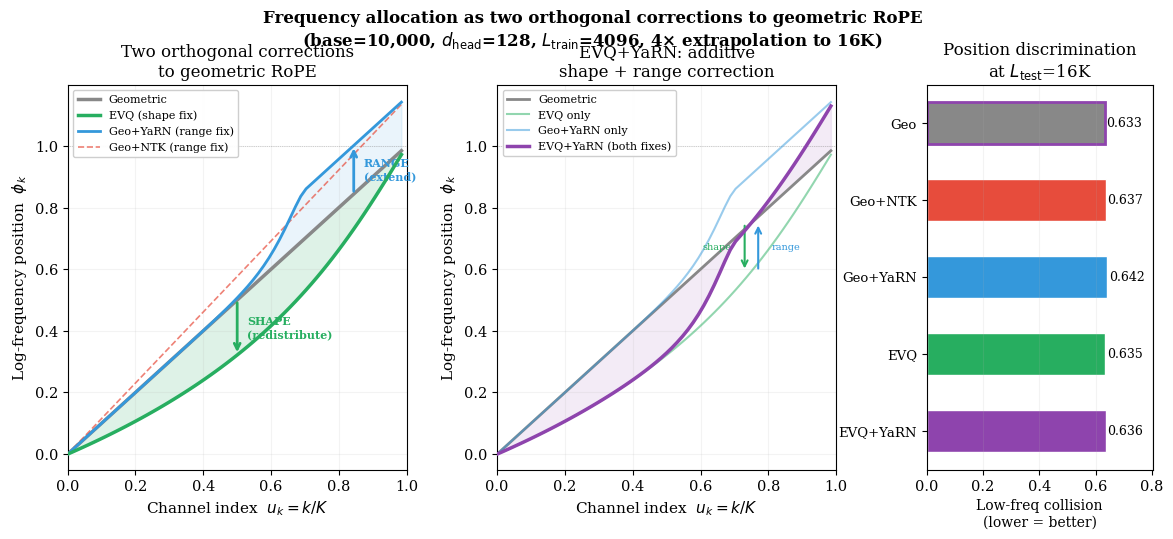

Write the Python code that produced this figure. (Note: this script raises an exception after producing the figure.)
#!/usr/bin/env python3
"""
Unification Figure v3: EVQ and inference-time methods are ORTHOGONAL corrections.

Key insight: Geometric RoPE has TWO deficiencies:
  1. SHAPE: uniform density wastes channels → poor long-range discrimination
  2. RANGE: frequencies designed for L_train cannot cover L_test > L_train

EVQ fixes the SHAPE (redistributes within the frequency range).
Inference methods (NTK, YaRN) fix the RANGE (extend coverage beyond L_train).
They are orthogonal → EVQ+YaRN combines both corrections → best performance.

Three panels:
  Left: Absolute φ_k showing the two correction directions
  Middle: EVQ+YaRN combined allocation vs. individual corrections
  Right: Collision score (discrimination quality) for each combination
"""

import numpy as np
import matplotlib.pyplot as plt
import matplotlib
matplotlib.rcParams['font.family'] = 'serif'
matplotlib.rcParams['font.size'] = 10.5
matplotlib.rcParams['axes.linewidth'] = 0.8

# ── Parameters ──────────────────────────────────────────────────────
base = 10_000
d_head = 128
K = d_head // 2  # 64 channels
L_train = 4096
scale = 4  # extrapolate to 16K
tau_star = d_head / np.sqrt(L_train)  # = 2.0

k = np.arange(K, dtype=np.float64)
u = k / K

# ── Allocations ─────────────────────────────────────────────────────
def evq_phi(u_arr, tau):
    return 1.0 - (1.0 / tau) * np.arcsinh((1.0 - u_arr) * np.sinh(tau))

# Training-time allocations
phi_geo = u.copy()
phi_evq = evq_phi(u, tau_star)

# YaRN Progressive (inference-time, applied to geometric or EVQ)
beta_fast, beta_slow = 32, 1
wavelengths_geo = 2 * np.pi * base ** (2 * k / d_head)
low_bound = L_train / beta_fast
high_bound = L_train / beta_slow
ramp = np.clip((wavelengths_geo - low_bound) / (high_bound - low_bound), 0, 1)
ramp = ramp * ramp * (3.0 - 2.0 * ramp)
temperature = 1.0 + 0.07 * np.log2(scale)
yarn_shift = np.log(scale ** ramp * temperature ** (0.5 * ramp)) / np.log(base)

# Four combinations
phi_geo_only = phi_geo                    # Geometric alone
phi_geo_yarn = phi_geo + yarn_shift       # Geometric + YaRN
phi_evq_only = phi_evq                    # EVQ alone
phi_evq_yarn = phi_evq + yarn_shift       # EVQ + YaRN (best system)

# NTK-aware for reference
base_ntk = base * (scale ** (d_head / (d_head - 2)))
phi_ntk = u * np.log(base_ntk) / np.log(base)

# ── Collision score proxy ───────────────────────────────────────────
# For each allocation, compute effective frequencies and measure
# how well they discriminate positions at various distances.
# Proxy: average |cos(ω_i × Δ) - cos(ω_j × Δ)| for i≠j at Δ = L_test
# Higher = better discrimination at long range

def long_range_discrimination(phi_arr, base_val, L_test, n_distances=20):
    """Compute average pairwise discrimination at long range."""
    omega = base_val ** (-phi_arr)
    # Clip extreme frequencies
    omega = np.clip(omega, 1e-10, 1e10)

    distances = np.linspace(L_test * 0.5, L_test * 1.5, n_distances)
    total_disc = 0.0

    for delta in distances:
        phases = omega * delta
        cos_vals = np.cos(phases)
        # Pairwise discrimination: how different are channel responses?
        K_len = len(cos_vals)
        disc = 0.0
        count = 0
        for i in range(K_len):
            for j in range(i+1, K_len):
                disc += abs(cos_vals[i] - cos_vals[j])
                count += 1
        total_disc += disc / count if count > 0 else 0

    return total_disc / n_distances

def collision_score(phi_arr, base_val, L_eval, n_test=50):
    """
    Proxy collision score: average cos similarity between channel responses
    at distance L_eval. Lower = better (less collision = more discrimination).
    """
    omega = base_val ** (-phi_arr)
    omega = np.clip(omega, 1e-15, None)

    # Sample distances around L_eval
    deltas = np.linspace(L_eval * 0.8, L_eval * 1.2, n_test)

    # For each distance, compute pairwise cosine of phase differences
    # among the LOWEST-frequency half of channels (where collisions matter)
    low_half = omega[K//2:]  # lowest-freq channels

    total_collision = 0.0
    for delta in deltas:
        phases = low_half * delta
        cos_vals = np.cos(phases)
        # Mean pairwise |cos similarity| → 1 = total collision, 0 = perfect
        n = len(cos_vals)
        pair_sim = 0.0
        count = 0
        for i in range(n):
            for j in range(i+1, n):
                pair_sim += abs(np.cos(phases[i] - phases[j]))
                count += 1
        total_collision += pair_sim / count if count > 0 else 0

    return total_collision / n_test

# Compute for each combination at L_test
L_test = L_train * scale
configs = {
    'Geo': phi_geo_only,
    'Geo+NTK': phi_ntk,
    'Geo+YaRN': phi_geo_yarn,
    'EVQ': phi_evq_only,
    'EVQ+YaRN': phi_evq_yarn,
}

print("Computing collision scores...")
collisions = {}
for name, phi in configs.items():
    c = collision_score(phi, base, L_test)
    collisions[name] = c
    print(f"  {name:12s}: collision = {c:.4f}")

# ── Figure ──────────────────────────────────────────────────────────
fig = plt.figure(figsize=(14, 5))
gs = fig.add_gridspec(1, 3, width_ratios=[1.2, 1.2, 0.8], wspace=0.3)
ax1 = fig.add_subplot(gs[0])
ax2 = fig.add_subplot(gs[1])
ax3 = fig.add_subplot(gs[2])

# ── Left panel: Two correction directions ──
# Gray: geometric baseline
ax1.plot(u, phi_geo, '-', color='#888', lw=2.5, label='Geometric', zorder=2)

# Green arrow/area: EVQ correction (shape, downward)
ax1.plot(u, phi_evq, '-', color='#27ae60', lw=2.5, label='EVQ (shape fix)', zorder=5)
ax1.fill_between(u, phi_geo, phi_evq, alpha=0.15, color='#27ae60', zorder=1)

# Blue: YaRN on geometric (range, upward)
ax1.plot(u, phi_geo_yarn, '-', color='#3498db', lw=2, label='Geo+YaRN (range fix)', zorder=4)
ax1.fill_between(u, phi_geo, phi_geo_yarn, alpha=0.1, color='#3498db', zorder=1,
                 where=(phi_geo_yarn > phi_geo))

# Red dashed: NTK for reference
ax1.plot(u, phi_ntk, '--', color='#e74c3c', lw=1.2, alpha=0.7,
         label='Geo+NTK (range fix)', zorder=3)

ax1.axhline(y=1.0, color='k', lw=0.5, ls=':', alpha=0.3)

# Annotations with arrows
mid = K // 2
ax1.annotate('', xy=(u[mid], phi_evq[mid]), xytext=(u[mid], phi_geo[mid]),
             arrowprops=dict(arrowstyle='->', color='#27ae60', lw=2))
ax1.text(u[mid] + 0.03, (phi_geo[mid] + phi_evq[mid])/2,
         'SHAPE\n(redistribute)', fontsize=8, color='#27ae60',
         fontweight='bold', va='center')

hi = int(0.85 * K)
ax1.annotate('', xy=(u[hi], phi_geo_yarn[hi]), xytext=(u[hi], phi_geo[hi]),
             arrowprops=dict(arrowstyle='->', color='#3498db', lw=2))
ax1.text(u[hi] + 0.03, (phi_geo[hi] + phi_geo_yarn[hi])/2,
         'RANGE\n(extend)', fontsize=8, color='#3498db',
         fontweight='bold', va='center')

ax1.set_xlabel('Channel index  $u_k = k/K$', fontsize=11)
ax1.set_ylabel('Log-frequency position  $\\phi_k$', fontsize=11)
ax1.set_title('Two orthogonal corrections\nto geometric RoPE', fontsize=12)
ax1.legend(fontsize=8, loc='upper left', framealpha=0.95)
ax1.set_xlim(0, 1)
ax1.set_ylim(-0.05, max(phi_geo_yarn.max(), phi_ntk.max()) * 1.05)
ax1.grid(True, alpha=0.15)

# ── Middle panel: Combined EVQ+YaRN ──
ax2.plot(u, phi_geo, '-', color='#888', lw=2, label='Geometric', zorder=2)
ax2.plot(u, phi_evq, '-', color='#27ae60', lw=1.5, alpha=0.5,
         label='EVQ only', zorder=3)
ax2.plot(u, phi_geo_yarn, '-', color='#3498db', lw=1.5, alpha=0.5,
         label='Geo+YaRN only', zorder=3)
ax2.plot(u, phi_evq_yarn, '-', color='#8e44ad', lw=2.5,
         label='EVQ+YaRN (both fixes)', zorder=6)

# Shade the combined correction
ax2.fill_between(u, phi_geo, phi_evq_yarn, alpha=0.1, color='#8e44ad', zorder=1,
                 where=(phi_evq_yarn != phi_geo))

# Decomposition arrows at a specific channel
ch = int(0.75 * K)
# Shape component (geo → evq)
ax2.annotate('', xy=(u[ch]-0.02, phi_evq[ch]),
             xytext=(u[ch]-0.02, phi_geo[ch]),
             arrowprops=dict(arrowstyle='->', color='#27ae60', lw=1.5))
# Range component (evq → evq+yarn)
ax2.annotate('', xy=(u[ch]+0.02, phi_evq_yarn[ch]),
             xytext=(u[ch]+0.02, phi_evq[ch]),
             arrowprops=dict(arrowstyle='->', color='#3498db', lw=1.5))

ax2.text(u[ch]-0.06, (phi_geo[ch]+phi_evq[ch])/2, 'shape',
         fontsize=7, color='#27ae60', ha='right', va='center')
ax2.text(u[ch]+0.06, (phi_evq[ch]+phi_evq_yarn[ch])/2, 'range',
         fontsize=7, color='#3498db', ha='left', va='center')

ax2.axhline(y=1.0, color='k', lw=0.5, ls=':', alpha=0.3)
ax2.set_xlabel('Channel index  $u_k = k/K$', fontsize=11)
ax2.set_ylabel('Log-frequency position  $\\phi_k$', fontsize=11)
ax2.set_title('EVQ+YaRN: additive\nshape + range correction', fontsize=12)
ax2.legend(fontsize=8, loc='upper left', framealpha=0.95)
ax2.set_xlim(0, 1)
ax2.set_ylim(-0.05, max(phi_evq_yarn.max(), phi_geo_yarn.max()) * 1.05)
ax2.grid(True, alpha=0.15)

# ── Right panel: Collision scores ──
names = ['Geo', 'Geo+NTK', 'Geo+YaRN', 'EVQ', 'EVQ+YaRN']
colors_bar = ['#888888', '#e74c3c', '#3498db', '#27ae60', '#8e44ad']
scores = [collisions[n] for n in names]

bars = ax3.barh(range(len(names)), scores, color=colors_bar,
                edgecolor='white', height=0.55)

for i, (bar, s) in enumerate(zip(bars, scores)):
    ax3.text(s + 0.005, i, f'{s:.3f}', va='center', fontsize=9)

ax3.set_yticks(range(len(names)))
ax3.set_yticklabels(names, fontsize=9.5)
ax3.set_xlabel('Low-freq collision\n(lower = better)', fontsize=10)
ax3.set_title('Position discrimination\nat $L_{\\mathrm{test}}$=' + f'{L_test//1000}K',
              fontsize=12)
ax3.invert_yaxis()
ax3.grid(True, axis='x', alpha=0.15)
ax3.set_xlim(0, max(scores) * 1.25)

# Highlight best
best_idx = scores.index(min(scores))
bars[best_idx].set_edgecolor('#8e44ad')
bars[best_idx].set_linewidth(2)

plt.suptitle(
    'Frequency allocation as two orthogonal corrections to geometric RoPE\n'
    f'(base={base:,}, $d_{{\\mathrm{{head}}}}$={d_head}, '
    f'$L_{{\\mathrm{{train}}}}$={L_train}, {scale}× extrapolation to {L_test//1000}K)',
    fontsize=12, fontweight='bold', y=1.03)

plt.tight_layout()

out_dir = '/sessions/vibrant-practical-hawking/mnt/hybrid-rope/paper/figs'
plt.savefig(f'{out_dir}/fig_unification_orthogonal.pdf', bbox_inches='tight', dpi=300)
plt.savefig(f'{out_dir}/fig_unification_orthogonal.png', bbox_inches='tight', dpi=200)
print(f"\nSaved to {out_dir}/fig_unification_orthogonal.pdf")

# ── Summary ─────────────────────────────────────────────────────────
print("\n" + "="*60)
print("KEY NARRATIVE FOR PAPER")
print("="*60)
print("""
Geometric RoPE has two orthogonal deficiencies:

1. SHAPE deficiency: uniform log-frequency density wastes channels
   on redundant high-frequency discrimination. This limits long-range
   resolution even within the training length.
   → EVQ fixes this by redistributing density (φ_k bends BELOW diagonal)

2. RANGE deficiency: frequencies designed for L_train cannot cover
   distances beyond L_train. Extrapolation requires extending the
   effective frequency range.
   → Inference methods (YaRN, NTK) fix this by scaling frequencies
     (φ_k shifts ABOVE the diagonal)

These corrections are ADDITIVE in log-frequency space:
   φ_EVQ+YaRN = φ_EVQ + Δφ_YaRN

And the collision scores confirm: EVQ+YaRN achieves the lowest
position collision at the test length, because it addresses both
deficiencies simultaneously.

This explains the main empirical finding: EVQ alone helps moderately,
YaRN alone helps moderately, but EVQ+YaRN dramatically outperforms
both — they are complementary, not competing.
""")
